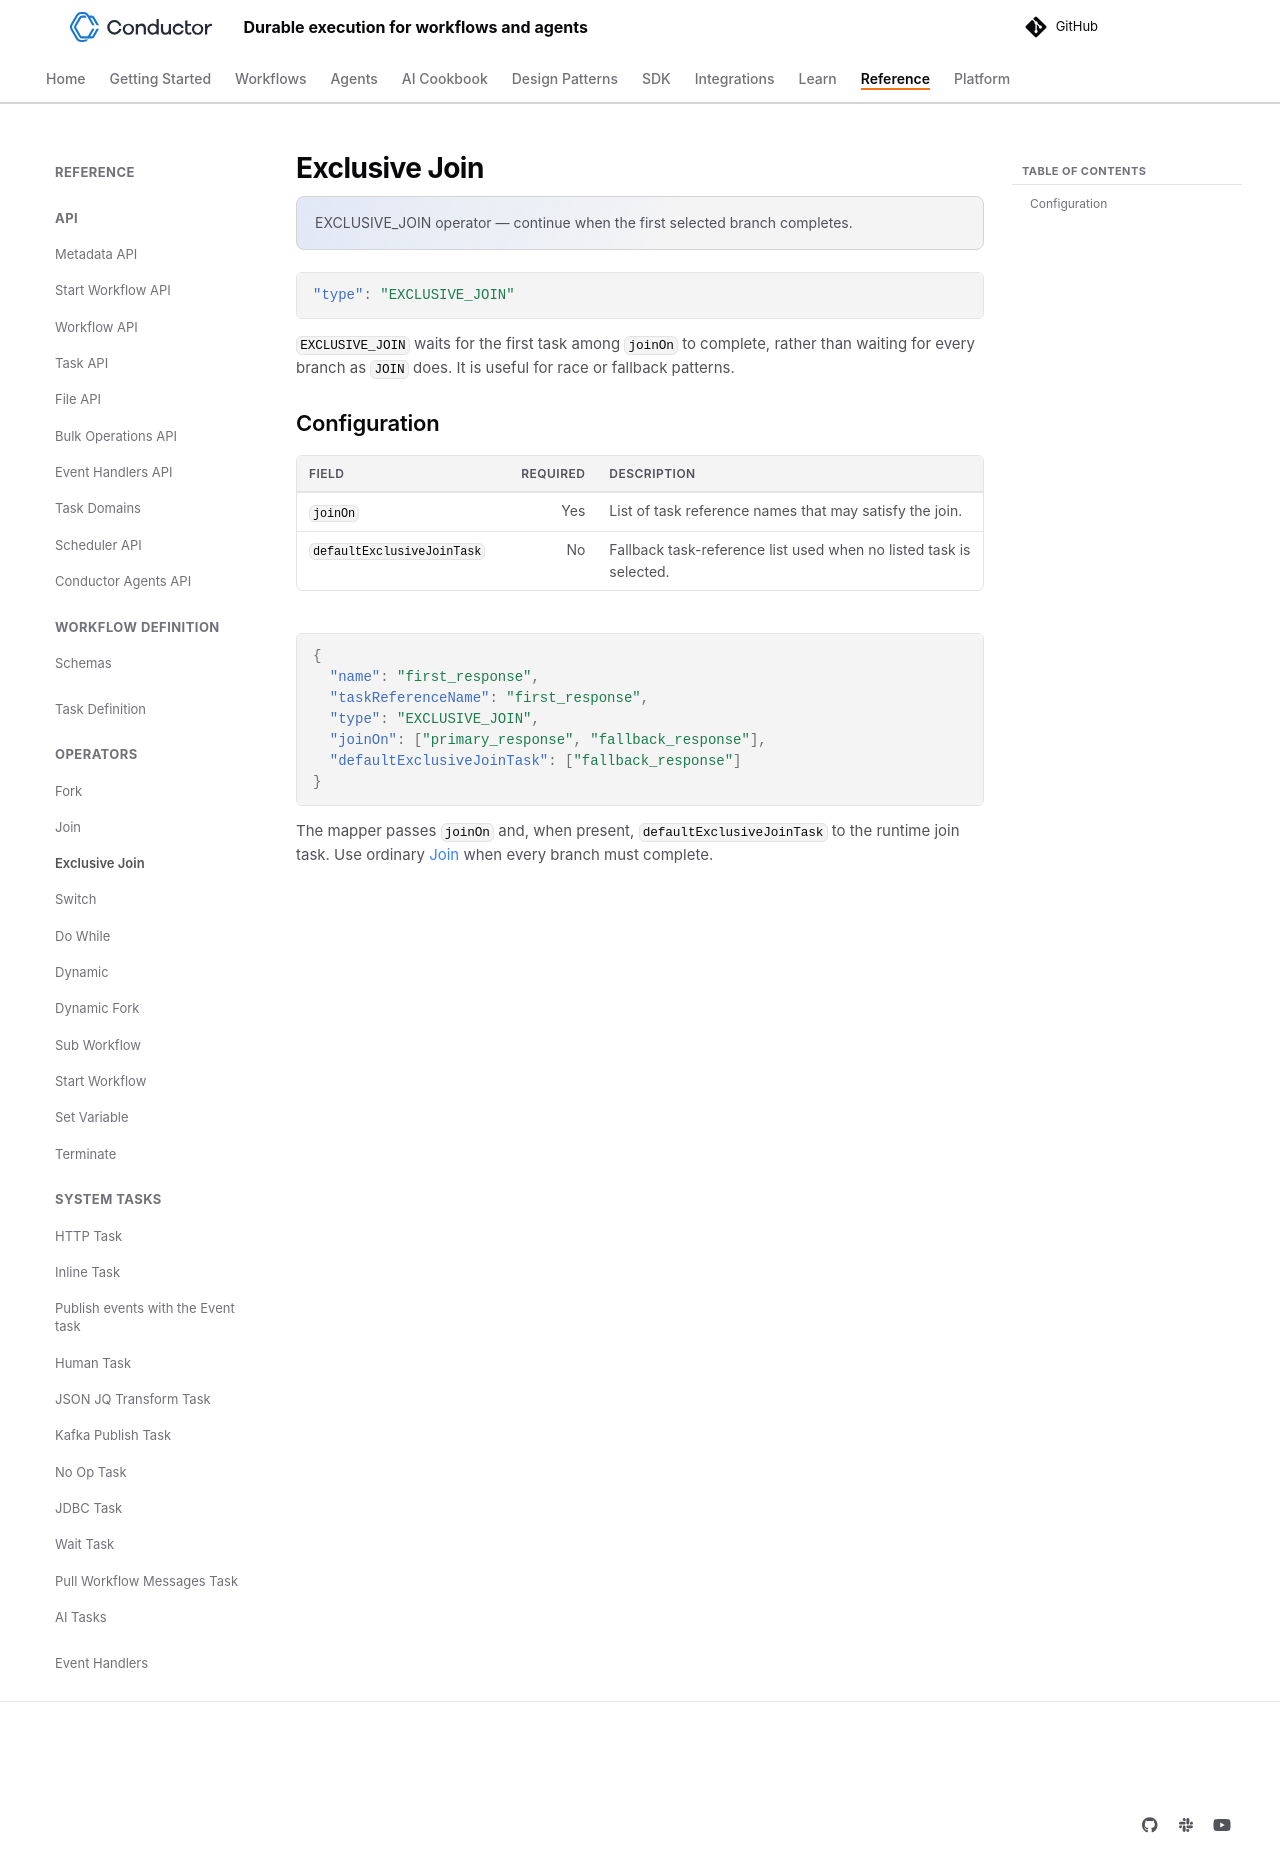

repository: conductor-oss/conductor · page: documentation/configuration/workflowdef/operators/exclusive-join-task.html · generator: mkdocs

---
description: "EXCLUSIVE_JOIN operator — continue when the first selected branch completes."
---

# Exclusive Join

```json
"type": "EXCLUSIVE_JOIN"
```

`EXCLUSIVE_JOIN` waits for the first task among `joinOn` to complete, rather than waiting for every branch as `JOIN` does. It is useful for race or fallback patterns.

## Configuration

| Field | Required | Description |
|---|---:|---|
| `joinOn` | Yes | List of task reference names that may satisfy the join. |
| `defaultExclusiveJoinTask` | No | Fallback task-reference list used when no listed task is selected. |

```json
{
  "name": "first_response",
  "taskReferenceName": "first_response",
  "type": "EXCLUSIVE_JOIN",
  "joinOn": ["primary_response", "fallback_response"],
  "defaultExclusiveJoinTask": ["fallback_response"]
}
```

The mapper passes `joinOn` and, when present, `defaultExclusiveJoinTask` to the runtime join task. Use ordinary [Join](join-task.md) when every branch must complete.
